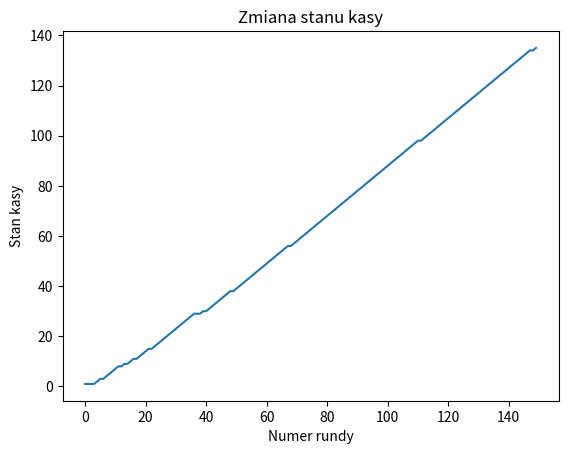

Source code (Python):
import numpy as np
import matplotlib.pyplot as plt

t1 = ['P', 'K', 'N']

wyst = np.array([[2, 4, 0], [0, 0, 4], [4, 0, 2]])

prob_op = np.array([1, 0, 0])

kasa = []
stankasy = 0

n = 150
state = 'P'

for i in range(n):
    if state == 'P':
        pred = np.random.choice(t1, p=wyst[0] / sum(wyst[0]))
        op_akc = np.random.choice(t1, p=prob_op)
        state_index = t1.index(op_akc)
        wyst[0][state_index] += 1
        state = op_akc

        if op_akc == pred:
            stankasy = stankasy + 1
            kasa.append(stankasy)
        elif op_akc == 'N':
            stankasy = stankasy - 1
            kasa.append(stankasy)
        else:
            kasa.append(stankasy)

        print(wyst)
        print(f"State: {state}")
        print(f"Prediction: {pred}")
        print(f"Opponent's action: {op_akc}")
        print("\n")

    if state == 'K':
        pred = np.random.choice(t1, p=wyst[1] / sum(wyst[1]))
        op_akc = np.random.choice(t1, p=prob_op)
        state_index = t1.index(op_akc)
        wyst[1][state_index] += 1
        state = op_akc

        if op_akc == pred:
            stankasy = stankasy + 1
            kasa.append(stankasy)
        elif op_akc == 'P':
            stankasy = stankasy - 1
            kasa.append(stankasy)
        else:
            kasa.append(stankasy)

        print(wyst)
        print(f"State: {state}")
        print(f"Prediction: {pred}")
        print(f"Opponent's action: {op_akc}")
        print("\n")

    if state == 'N':
        pred = np.random.choice(t1, p=wyst[2] / sum(wyst[2]))
        op_akc = np.random.choice(t1, p=prob_op)
        state_index = t1.index(op_akc)
        wyst[2][state_index] += 1
        state = op_akc

        if op_akc == pred:
            stankasy = stankasy + 1
            kasa.append(stankasy)
        elif op_akc == 'K':
            stankasy = stankasy - 1
            kasa.append(stankasy)
        else:
            kasa.append(stankasy)

        print(wyst)
        print(f"State: {state}")
        print(f"Prediction: {pred}")
        print(f"Opponent's action: {op_akc}")
        print("\n")

plt.plot(kasa)
plt.xlabel('Numer rundy')
plt.ylabel('Stan kasy')
plt.title('Zmiana stanu kasy')
plt.show()
